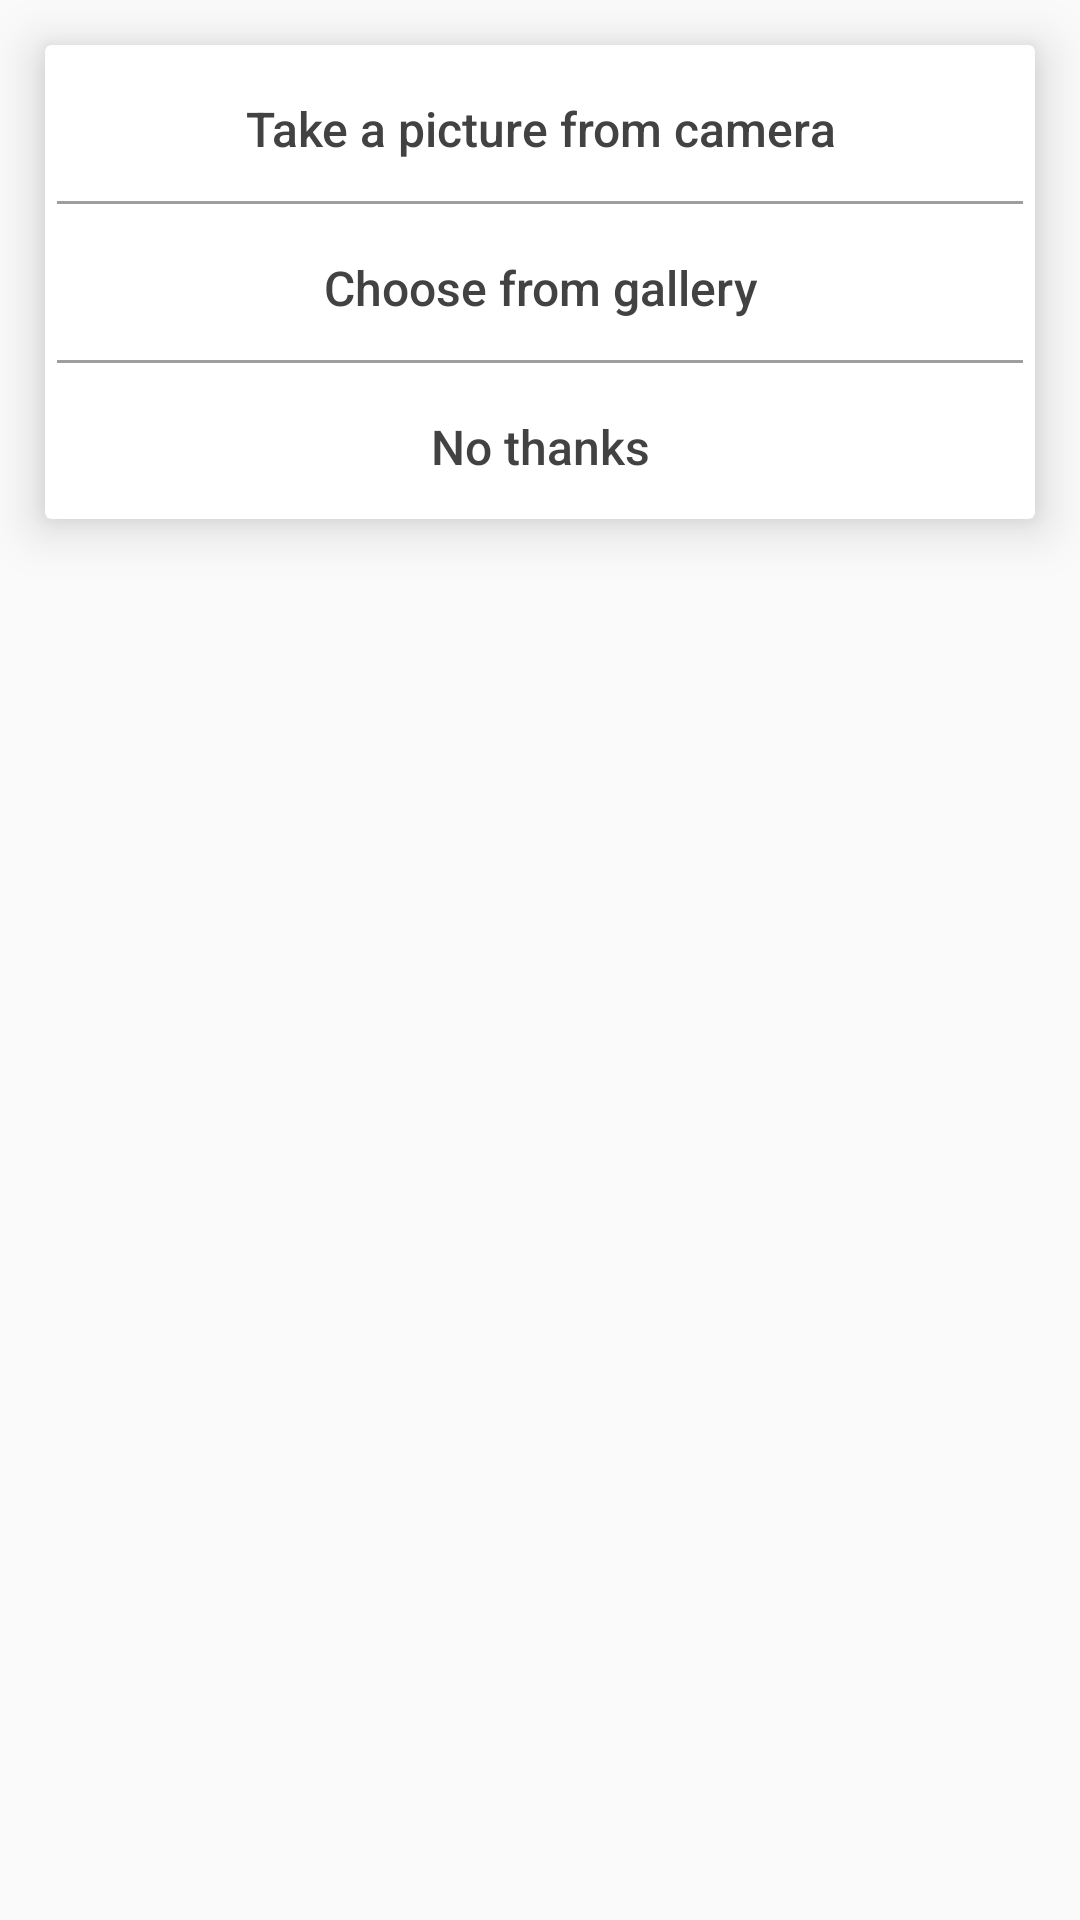

Here is an Android app screen rendered from its layout file. Give the layout XML and the strings, colors and styles it references.
<!-- AndroidManifest.xml: application theme AppTheme -->
<!-- res/layout/cameradialog.xml -->
<?xml version="1.0" encoding="utf-8"?>
<LinearLayout xmlns:android="http://schemas.android.com/apk/res/android"
    xmlns:app="http://schemas.android.com/apk/res-auto"
    android:layout_width="match_parent"
    android:layout_height="wrap_content"
    android:layout_gravity="center"
    android:orientation="vertical">


    <android.support.v7.widget.CardView
        android:id="@+id/card_view"
        android:layout_width="match_parent"
        android:layout_height="wrap_content"
        android:layout_margin="@dimen/_15sdp"
        app:cardElevation="@dimen/_10sdp">

        <LinearLayout
            android:layout_width="wrap_content"
            android:layout_height="wrap_content"
            android:orientation="vertical">

            <Button
                android:id="@+id/cameradialogbtn"
                android:layout_width="fill_parent"
                android:layout_height="wrap_content"
                android:layout_gravity="center"
                android:layout_marginTop="@dimen/_4sdp"
                android:layout_weight=".3"
                android:background="@null"
                android:padding="@dimen/_5sdp"
                android:text="@string/take_a_picture_from_camera"
                android:textAllCaps="false"
                android:textColor="@color/grey_800"
                android:textSize="@dimen/_16ssp">

            </Button>


            <View
                android:layout_width="fill_parent"
                android:layout_height="1dp"
                android:layout_marginLeft="@dimen/_4sdp"
                android:layout_marginRight="@dimen/_4sdp"
                android:background="@color/grey_500" />


            <Button

                android:id="@+id/gallerydialogbtn"
                android:layout_width="fill_parent"
                android:layout_height="wrap_content"
                android:layout_gravity="center"
                android:layout_marginTop="@dimen/_4sdp"
                android:layout_weight=".3"
                android:background="@null"
                android:padding="@dimen/_5sdp"
                android:text="@string/choose_from_gallery"
                android:textAllCaps="false"
                android:textColor="@color/grey_800"
                android:textSize="@dimen/_16ssp">

            </Button>


            <View
                android:layout_width="fill_parent"
                android:layout_height="1dp"
                android:layout_marginLeft="@dimen/_4sdp"
                android:layout_marginRight="@dimen/_4sdp"
                android:background="@color/grey_500" />


            <Button
                android:id="@+id/canceldialogbtn"
                android:layout_width="fill_parent"
                android:layout_height="wrap_content"
                android:layout_gravity="center"
                android:layout_marginTop="@dimen/_4sdp"
                android:layout_weight=".3"
                android:background="@null"
                android:padding="@dimen/_5sdp"
                android:text="@string/no_thanks"
                android:textAllCaps="false"
                android:textColor="@color/grey_800"
                android:textSize="@dimen/_16ssp">

            </Button>

        </LinearLayout>
    </android.support.v7.widget.CardView>


</LinearLayout>
<!-- resources referenced by this layout -->
<resources>
  <color name="grey_500">#9E9E9E</color>
  <color name="grey_800">#424242</color>
  <dimen name="_10sdp">10.00dp</dimen>
  <dimen name="_15sdp">15.00dp</dimen>
  <dimen name="_16ssp">16.00dp</dimen>
  <dimen name="_4sdp">4.00dp</dimen>
  <dimen name="_5sdp">5.00dp</dimen>
  <string name="choose_from_gallery">Choose from gallery</string>
  <string name="no_thanks">No thanks</string>
  <string name="take_a_picture_from_camera">Take a picture from camera</string>
  <style name="AppTheme" parent="Theme.AppCompat.Light.DarkActionBar">
          <item name="windowActionBar">false</item>
          <item name="windowNoTitle">true</item>
          <item name="colorPrimary">@color/colorPrimary</item>
          <item name="colorPrimaryDark">@color/colorPrimaryDark</item>
          <item name="colorAccent">@color/colorAccent</item>
          <item name="android:statusBarColor">@color/colorPrimary</item>
          <item name="android:windowCloseOnTouchOutside">true</item>
          <item name="android:windowTranslucentNavigation">false</item>
          
      </style>
  <color name="colorPrimary">#ff8075</color>
  <color name="colorPrimaryDark">#ff8075</color>
  <color name="colorAccent">#ff8075</color>
</resources>
